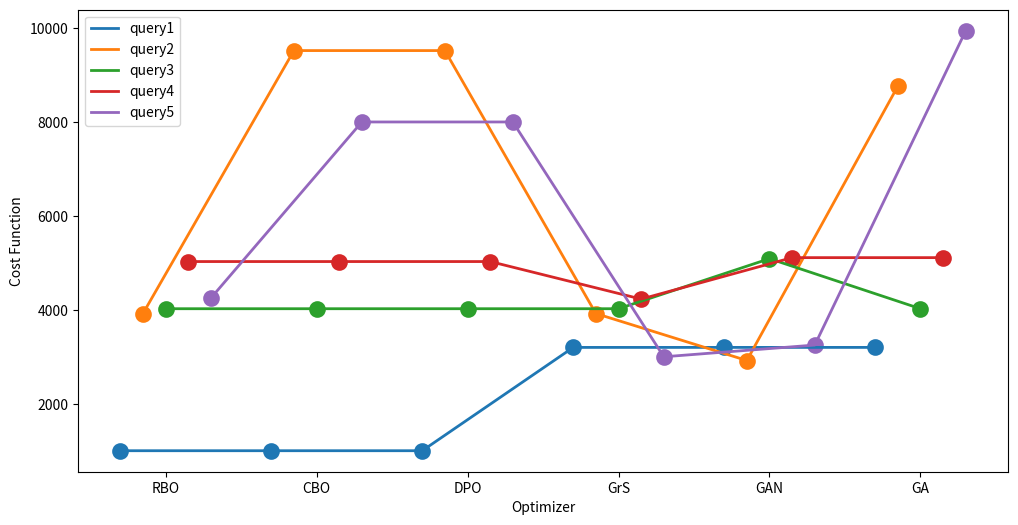

Recreate this plot in Python.
import matplotlib.pyplot as plt
import numpy as np

optimizers = ['RBO', 'CBO', 'DPO', 'GrS', 'GAN', 'GA']
statement1 = [1000.41, 1000.41, 1000.41, 3199.46, 3199.75, 3199.75]
statement2 = [3920.31, 9518.28, 9518.28, 3920.31, 2920.75, 8760.01]
statement3 = [4023.15, 4023.15, 4023.15, 4023.15, 5088.93, 4023.15]
statement4 = [5027.28, 5027.28, 5027.28, 4228.24, 5110.59, 5110.59]
statement5 = [4249.4, 7998.65, 7998.65, 3000, 3250, 9940.83]

x = np.arange(len(optimizers))
width = 0.15

fig, ax = plt.subplots(figsize=(12, 6))

ax.plot(x - 2*width, statement1, label='query1', linewidth=2)
ax.scatter(x - 2*width, statement1, s=100, linewidth=2)

ax.plot(x - width, statement2, label='query2', linewidth=2) 
ax.scatter(x - width, statement2, s=100, linewidth=2)

ax.plot(x, statement3, label='query3', linewidth=2)
ax.scatter(x, statement3, s=100, linewidth=2)

ax.plot(x + width, statement4, label='query4', linewidth=2)
ax.scatter(x + width, statement4, s=100, linewidth=2)

ax.plot(x + 2*width, statement5, label='query5', linewidth=2)
ax.scatter(x + 2*width, statement5, s=100, linewidth=2)

ax.set_xticks(x)
ax.set_xticklabels(optimizers)
ax.legend()
ax.set_xlabel('Optimizer')
ax.set_ylabel('Cost Function')

plt.show()